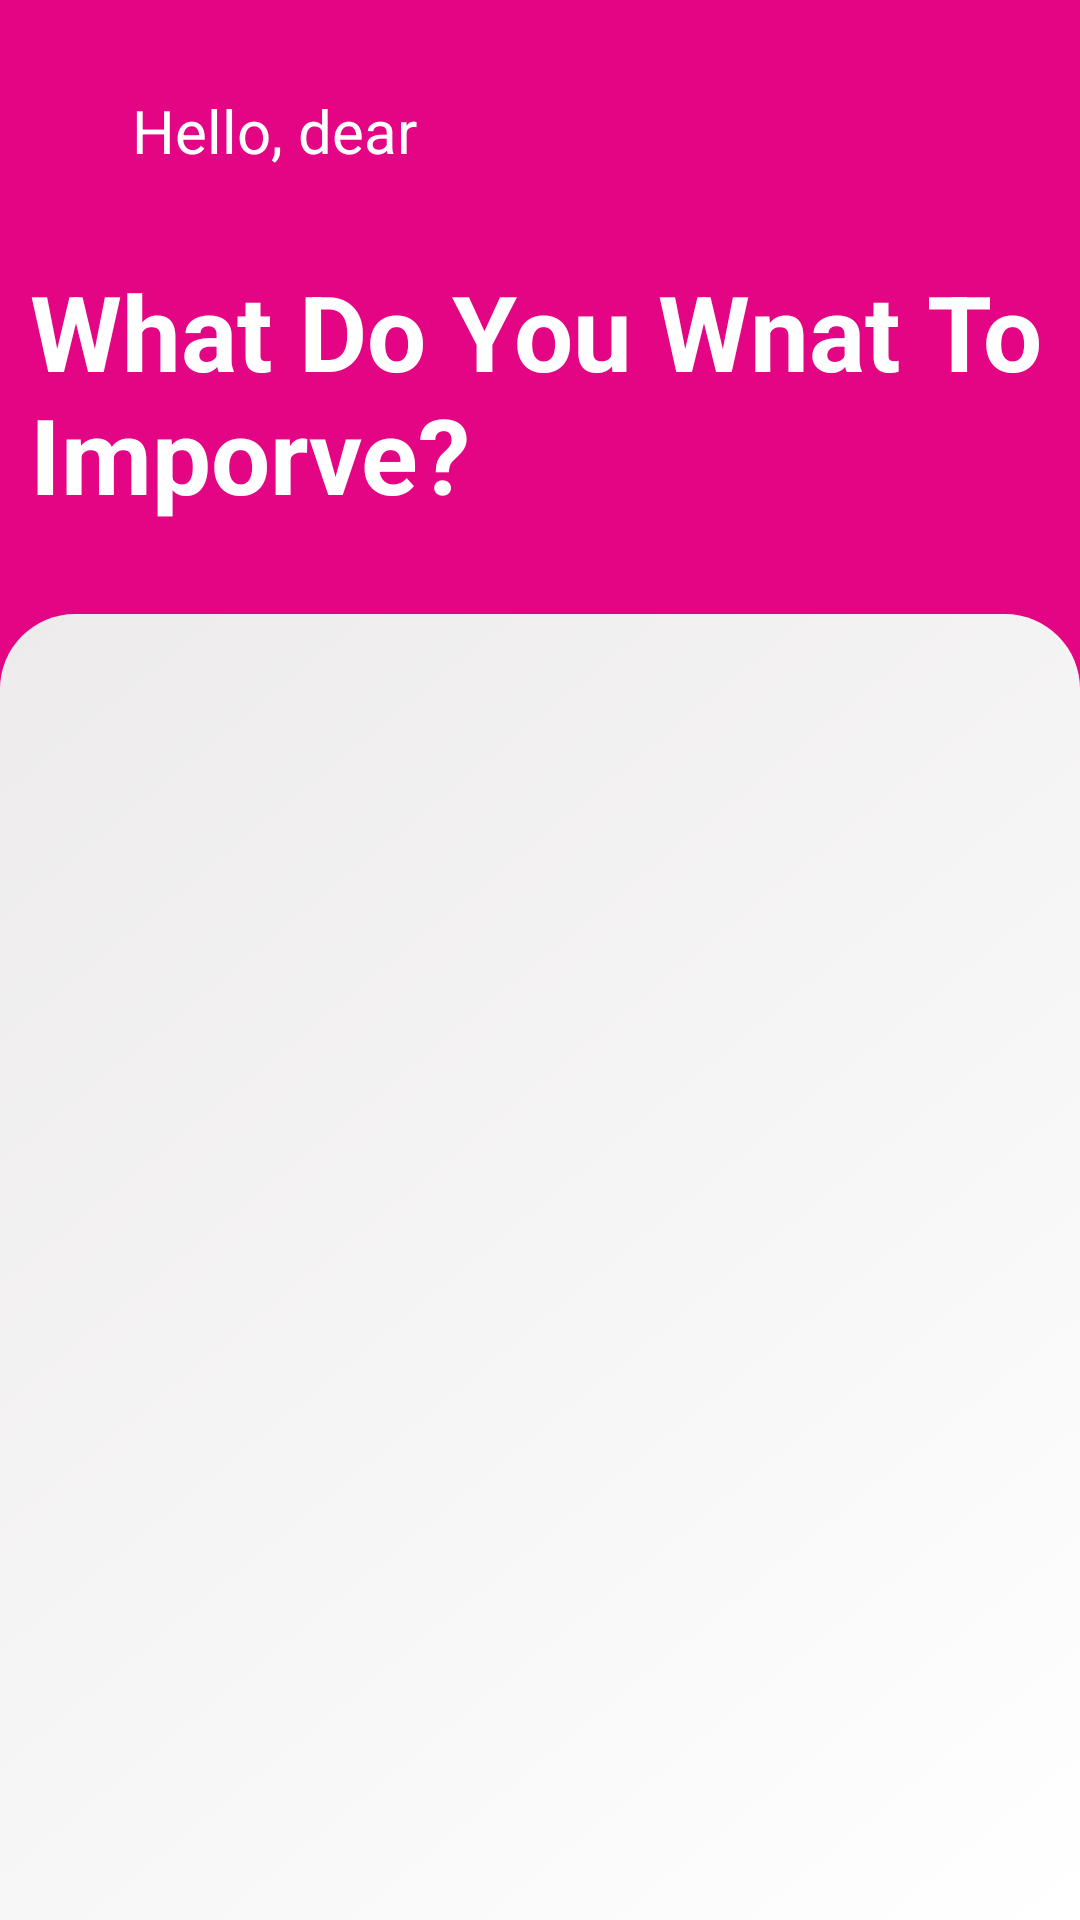

Reconstruct the res/layout file that produces this screen, plus the resources it refers to.
<!-- AndroidManifest.xml: application theme Theme.Preparation -->
<!-- res/layout/fragment_home.xml -->
<?xml version="1.0" encoding="utf-8"?>
<LinearLayout xmlns:android="http://schemas.android.com/apk/res/android"
    xmlns:tools="http://schemas.android.com/tools"
    android:layout_width="match_parent"
    android:layout_height="match_parent"
    android:background="#E30584"
    android:orientation="vertical"
    tools:context=".fragments.HomeFragment">


        <LinearLayout
            android:layout_width="match_parent"
            android:layout_height="wrap_content"
            android:orientation="horizontal"
            android:layout_marginTop="20dp"
            android:padding="10dp"
            android:weightSum="5">
                <ImageView
                    android:id="@+id/hiImageView"
                    android:layout_width="0dp"
                    android:layout_height="match_parent"
                    android:layout_weight="0.5"
                    android:src="@drawable/hi"
                    android:contentDescription="Hi" />
                <TextView
                    android:layout_width="0dp"
                    android:layout_height="wrap_content"
                    android:text="Hello, dear"
                    android:textSize="20sp"
                    android:textColor="@color/white"
                    android:layout_weight="4.5"/>
        </LinearLayout>
        <TextView
            android:layout_marginTop="10dp"
            android:padding="10dp"
            android:layout_width="match_parent"
            android:layout_height="wrap_content"
            android:text="What Do You Wnat To Imporve?"
            android:textStyle="bold"
            android:textSize="35sp"
            android:textColor="@color/white"
            />

        <androidx.recyclerview.widget.RecyclerView
            android:layout_marginTop="20dp"
            android:padding="5dp"
            android:id="@+id/subjectRecyclerView"
            android:background="@drawable/shape_subject"
            android:layout_width="match_parent"
            android:layout_height="match_parent"
            tools:listitem="@layout/subject_layout"
            />

</LinearLayout>
<!-- res/layout/subject_layout.xml (included above) -->
<?xml version="1.0" encoding="utf-8"?>
<androidx.cardview.widget.CardView xmlns:android="http://schemas.android.com/apk/res/android"
    xmlns:app="http://schemas.android.com/apk/res-auto"
    android:id="@+id/cardView"
    android:layout_width="match_parent"
    android:layout_height="wrap_content"
    android:layout_margin="5dp"
    app:cardBackgroundColor="#EDEBEB"
    app:cardCornerRadius="15dp"
    app:cardElevation="5dp">

    <RelativeLayout
        android:layout_width="match_parent"
        android:layout_height="wrap_content"
        android:padding="16dp">

        
        <de.hdodenhof.circleimageview.CircleImageView
            android:id="@+id/subjectImage"
            android:layout_width="76dp"
            android:layout_height="76dp"
            android:layout_alignParentStart="true"
            android:layout_alignParentTop="true"
            android:src="@drawable/ic_profile" />

        
        <ImageView
            android:id="@+id/playButtonIcon"
            android:layout_width="32dp"
            android:layout_height="32dp"
            android:layout_alignParentTop="true"
            android:layout_alignParentEnd="true"
            android:src="@drawable/ic_play" />

        <TextView
            android:id="@+id/subjectName"
            android:layout_width="match_parent"
            android:layout_height="wrap_content"
            android:layout_below="@+id/subjectImage"
            android:layout_marginTop="6dp"
            android:layout_marginEnd="10dp"
            android:layout_toStartOf="@id/playButtonIcon"
            android:text="Your Title"
            android:textColor="@color/black"
            android:textSize="20sp"
            android:textStyle="bold" />

        <TextView
            android:id="@+id/progressText"
            android:layout_width="match_parent"
            android:layout_height="wrap_content"
            android:layout_below="@id/subjectName"
            android:layout_marginTop="20dp"
            android:layout_marginEnd="10dp"
            android:layout_toStartOf="@id/playButtonIcon"
            android:text="You completed 0%"
            android:textColor="@android:color/background_dark"
            android:textSize="12sp" />

        <ProgressBar
            android:id="@+id/progressBar"
            style="?android:attr/progressBarStyleHorizontal"
            android:layout_width="match_parent"
            android:layout_height="7dp"
            android:layout_marginTop="3dp"
            android:max="100"
            android:progress="0"
            android:progressDrawable="@drawable/custom_progress_bar1"
            android:layout_below="@+id/progressText" />

    </RelativeLayout>
</androidx.cardview.widget.CardView>
<!-- resources referenced by this layout -->
<resources>
  <color name="black">#FF000000</color>
  <color name="white">#FFFFFFFF</color>
  <!-- drawable custom_progress_bar1 (drawable) -->
  <?xml version="1.0" encoding="utf-8"?>
  <layer-list xmlns:android="http://schemas.android.com/apk/res/android">
      <item android:id="@android:id/background">
          <shape>
              <corners android:radius="4dp" /> 
              <solid android:color="#CCCCCC" /> 
          </shape>
      </item>
      <item android:id="@android:id/progress">
          <clip>
              <shape>
                  <corners android:radius="4dp" /> 
                  <solid android:color="#FF214A" /> 
              </shape>
          </clip>
      </item>
  </layer-list>
  <!-- drawable ic_play (drawable) -->
  <vector android:height="24dp" android:tint="#F2309F"
      android:viewportHeight="24" android:viewportWidth="24"
      android:width="24dp" xmlns:android="http://schemas.android.com/apk/res/android">
      <path android:fillColor="@android:color/white" android:pathData="M12,2C6.48,2 2,6.48 2,12s4.48,10 10,10s10,-4.48 10,-10S17.52,2 12,2zM9.5,16.5v-9l7,4.5L9.5,16.5z"/>
  </vector>
  <!-- drawable shape_subject (drawable) -->
  <?xml version="1.0" encoding="utf-8"?>
  <shape android:shape="rectangle" xmlns:android="http://schemas.android.com/apk/res/android">
      <corners android:topRightRadius="25dp" android:topLeftRadius="25dp"/>
      <gradient
          android:startColor="#FFFFFF"
          android:endColor="#EDEBEB"
          android:angle="135" />
  </shape>
  <style name="Theme.Preparation" parent="Theme.MaterialComponents.DayNight.NoActionBar">
          
          <item name="colorPrimary">#F2309F</item>
          <item name="colorPrimaryVariant">@android:color/darker_gray</item>
          <item name="colorOnPrimary">@color/white</item>
          
          <item name="colorSecondary">@color/teal_200</item>
          <item name="colorSecondaryVariant">@color/teal_700</item>
          <item name="colorOnSecondary">@color/black</item>
          
          <item name="android:statusBarColor">?attr/colorPrimaryVariant</item>
          
      </style>
  <color name="teal_200">#FF03DAC5</color>
  <color name="teal_700">#FF018786</color>
</resources>
